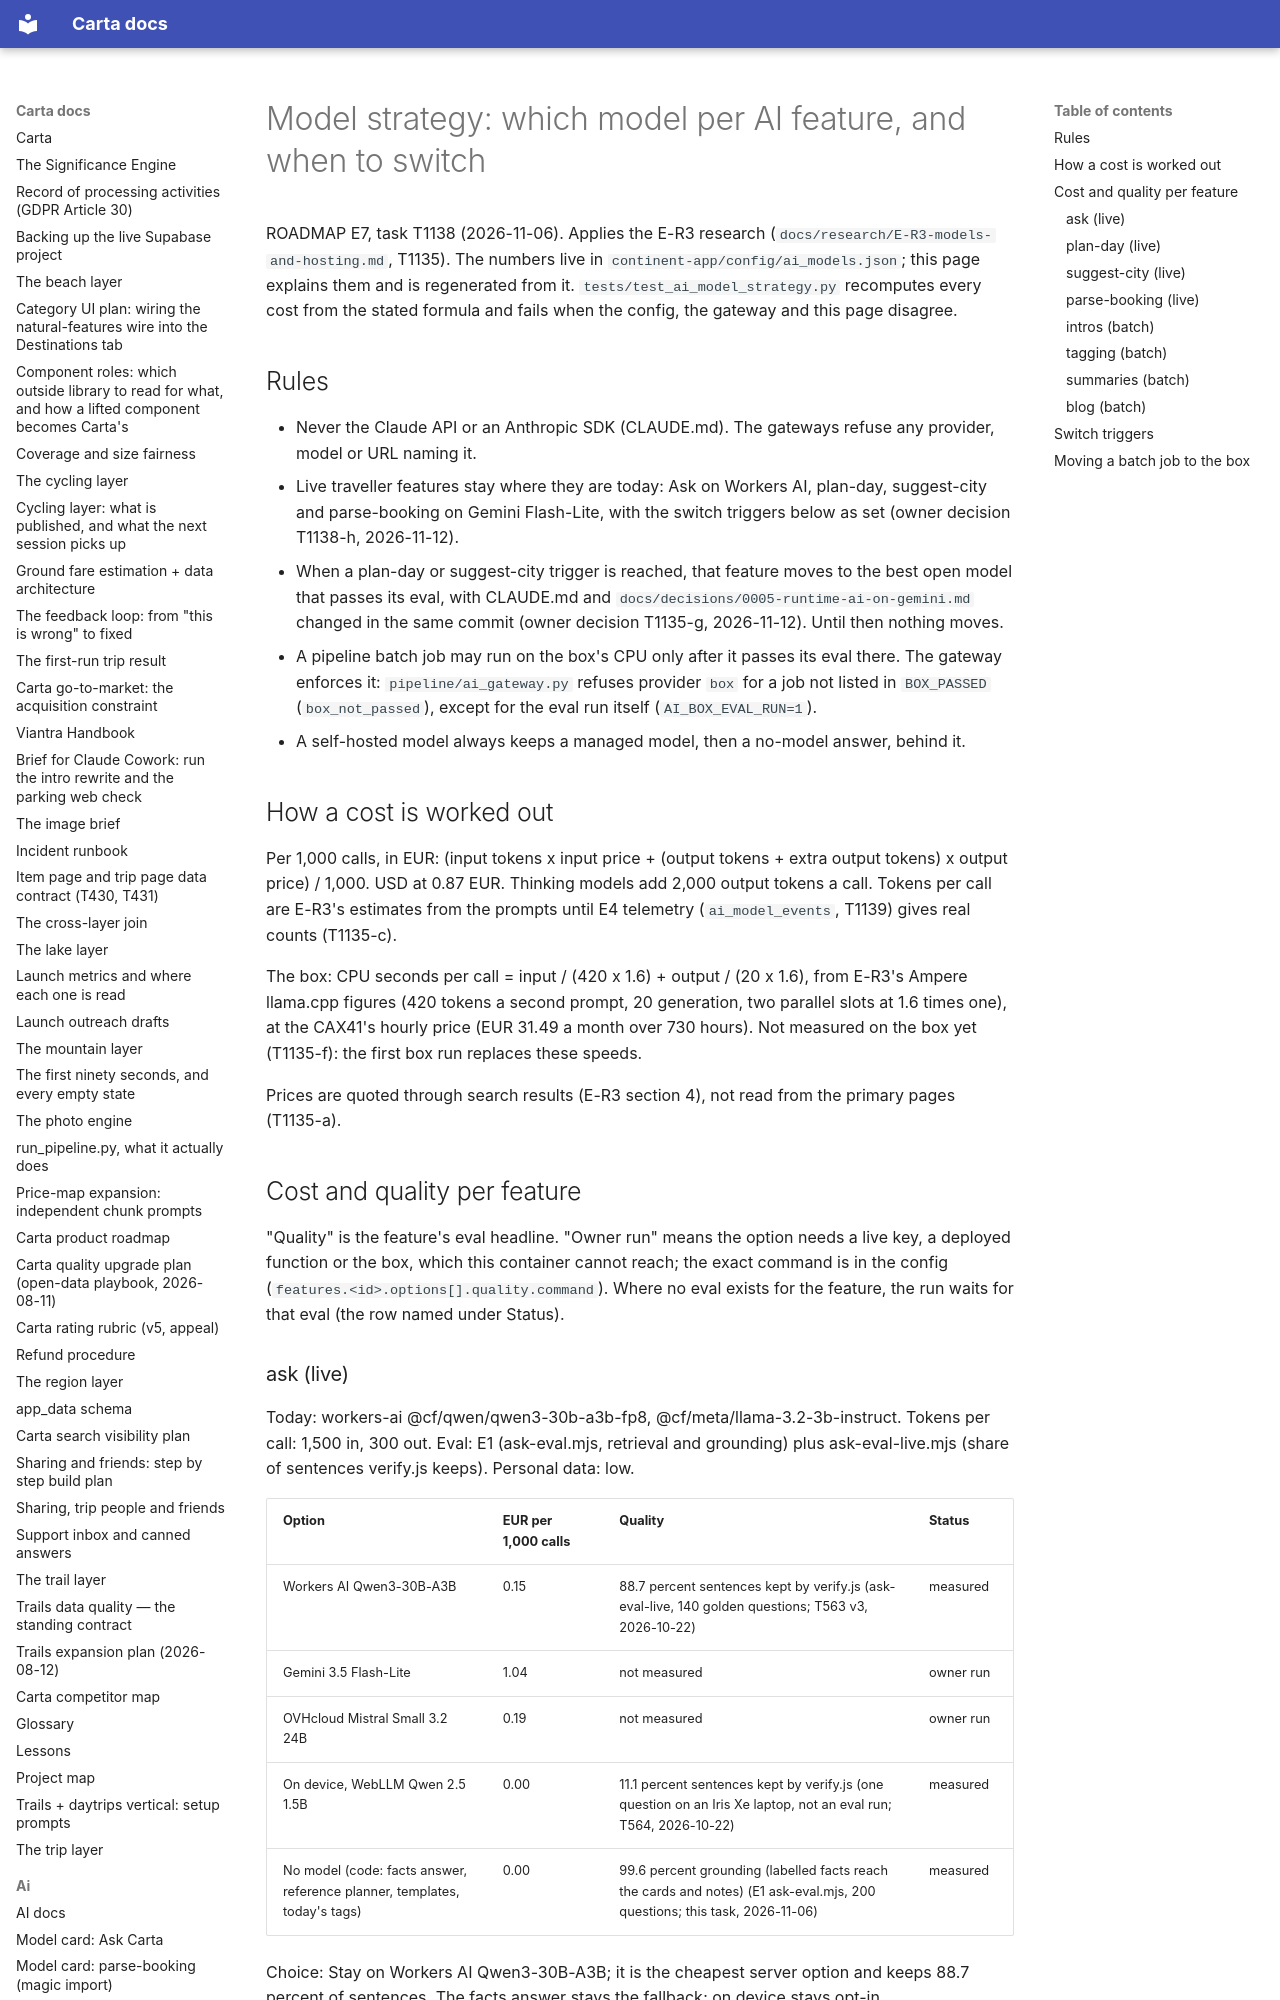

repository: basvn123/carta-travel-app · page: ai/model-strategy/index.html · generator: mkdocs

# Model strategy: which model per AI feature, and when to switch

ROADMAP E7, task T1138 (2026-11-06). Applies the E-R3 research (`docs/research/E-R3-models-and-hosting.md`, T1135). The numbers live in `continent-app/config/ai_models.json`; this page explains them and is regenerated from it. `tests/test_ai_model_strategy.py` recomputes every cost from the stated formula and fails when the config, the gateway and this page disagree.

## Rules

- Never the Claude API or an Anthropic SDK (CLAUDE.md). The gateways refuse any provider, model or URL naming it.
- Live traveller features stay where they are today: Ask on Workers AI, plan-day, suggest-city and parse-booking on Gemini Flash-Lite, with the switch triggers below as set (owner decision T1138-h, 2026-11-12).
- When a plan-day or suggest-city trigger is reached, that feature moves to the best open model that passes its eval, with CLAUDE.md and `docs/decisions/0005-runtime-ai-on-gemini.md` changed in the same commit (owner decision T1135-g, 2026-11-12). Until then nothing moves.
- A pipeline batch job may run on the box's CPU only after it passes its eval there. The gateway enforces it: `pipeline/ai_gateway.py` refuses provider `box` for a job not listed in `BOX_PASSED` (`box_not_passed`), except for the eval run itself (`AI_BOX_EVAL_RUN=1`).
- A self-hosted model always keeps a managed model, then a no-model answer, behind it.

## How a cost is worked out

Per 1,000 calls, in EUR: (input tokens x input price + (output tokens + extra output tokens) x output price) / 1,000. USD at 0.87 EUR. Thinking models add 2,000 output tokens a call. Tokens per call are E-R3's estimates from the prompts until E4 telemetry (`ai_model_events`, T1139) gives real counts (T1135-c).

The box: CPU seconds per call = input / (420 x 1.6) + output / (20 x 1.6), from E-R3's Ampere llama.cpp figures (420 tokens a second prompt, 20 generation, two parallel slots at 1.6 times one), at the CAX41's hourly price (EUR 31.49 a month over 730 hours). Not measured on the box yet (T1135-f): the first box run replaces these speeds.

Prices are quoted through search results (E-R3 section 4), not read from the primary pages (T1135-a).

## Cost and quality per feature

"Quality" is the feature's eval headline. "Owner run" means the option needs a live key, a deployed function or the box, which this container cannot reach; the exact command is in the config (`features.<id>.options[].quality.command`). Where no eval exists for the feature, the run waits for that eval (the row named under Status).
